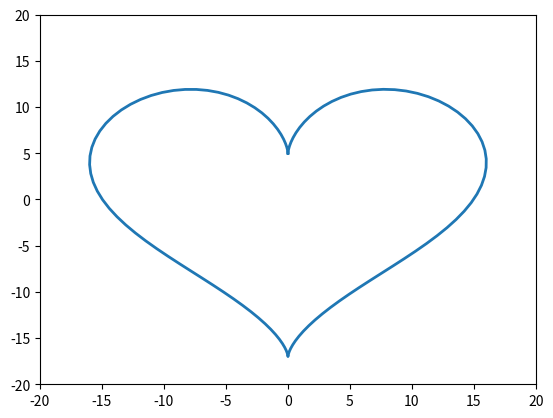

Recreate this plot in Python.
from matplotlib.animation import FuncAnimation
import matplotlib.pyplot as plt
import numpy as np

	
fig, ax = plt.subplots() # Создание пространства и подпространства
 
anim_object, = plt.plot([], [], '-', lw=2) # Объект анимации
 
xdata, ydata = [], [] # Координаты объекта анимации
 
ax.set_xlim(-20, 20) # Пределы изменения переменной Х
ax.set_ylim(-20, 20) # Пределы изменения переменной У

def heart (t):
    xdata.append (16*np.sin(t)**3)
    ydata.append (13*np.cos(t) - 5*np.cos(2*t)- 2*np.cos(3*t)- np.cos(4*t))
    anim_object.set_data(xdata, ydata) # Передача координат
    return anim_object,

ani = FuncAnimation(fig, # Стандартный вызов пространства
                    heart, # Вызов функции подстановки координат
                    frames=np.arange(0, 2*np.pi, 0.05),
                    interval=30 # Интервал между кадрами,
                    )            # по умолчанию 200 милисекунд

plt.show() 
ani.save('animation_1.gif')





